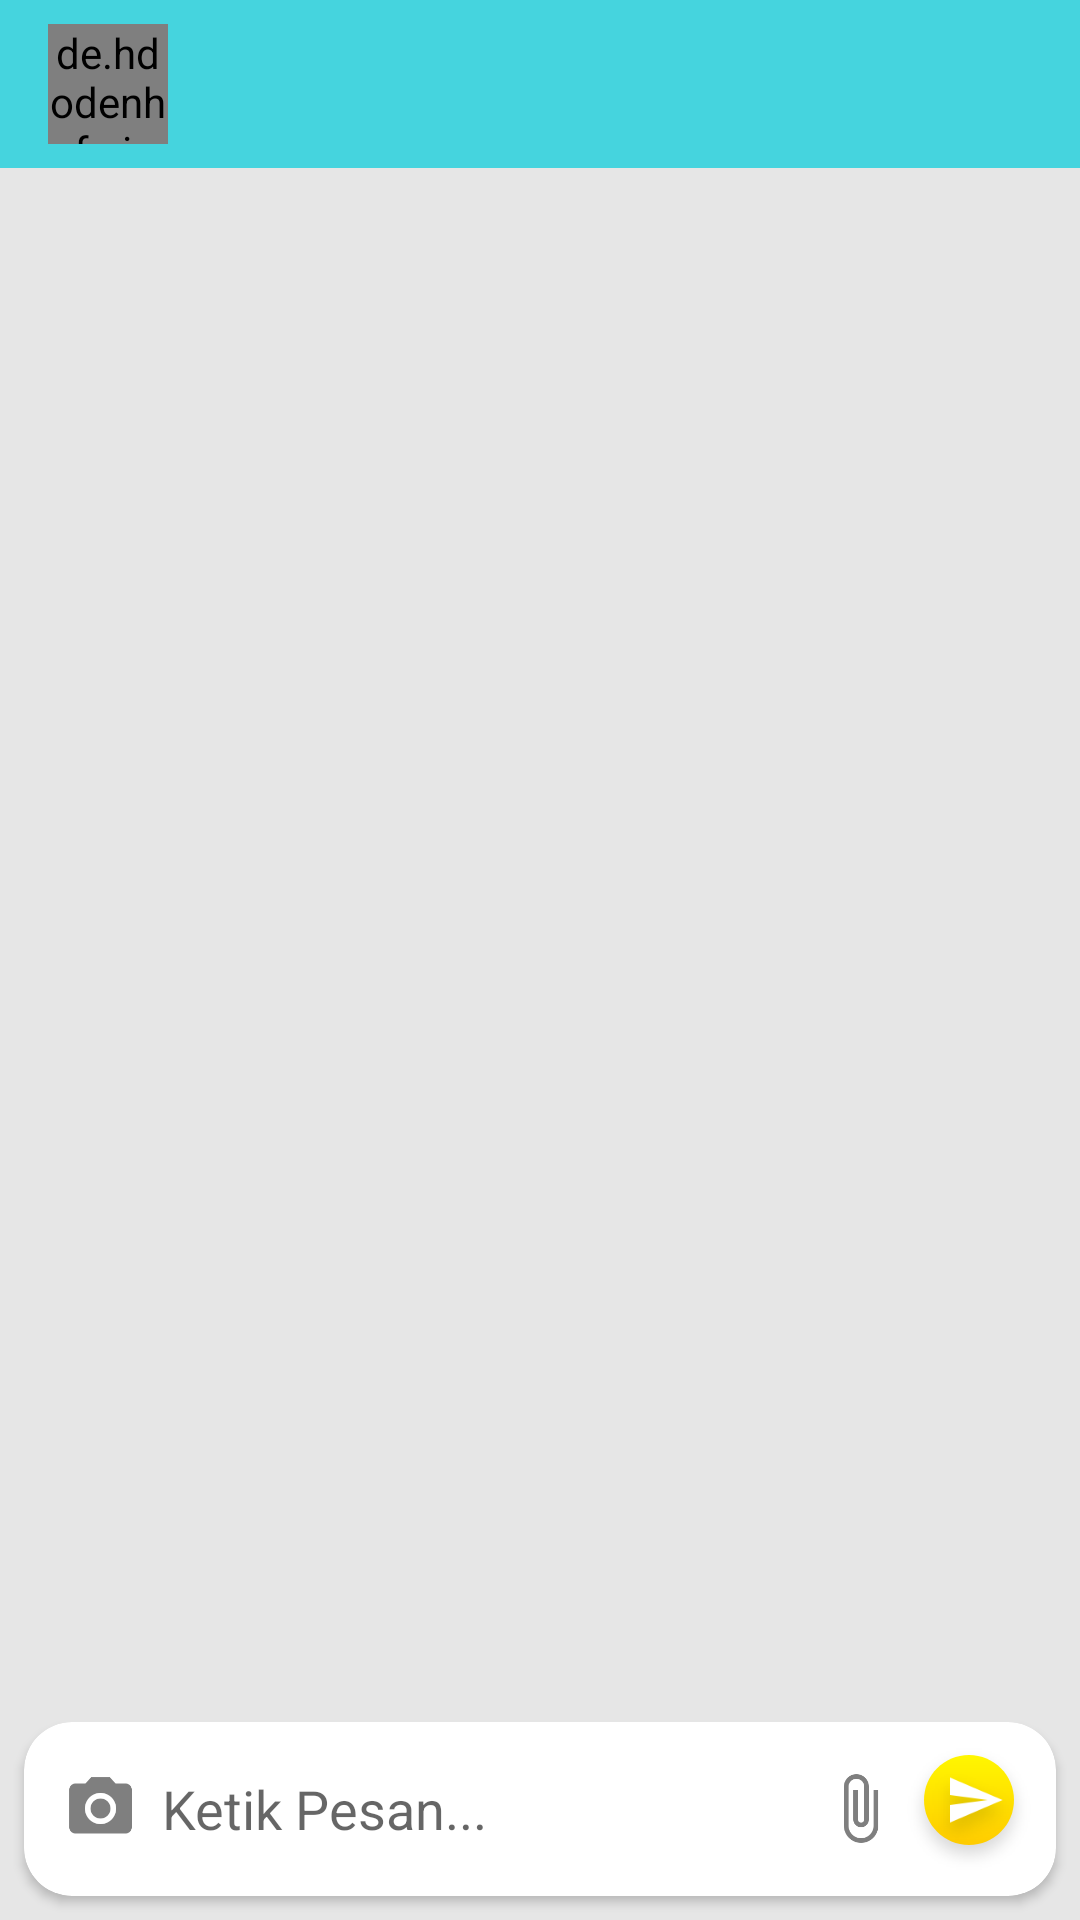

Android layout source for this screen:
<!-- AndroidManifest.xml: application theme AppTheme -->
<!-- res/layout/activity_message.xml -->
<?xml version="1.0" encoding="utf-8"?>
<RelativeLayout xmlns:android="http://schemas.android.com/apk/res/android"
    xmlns:app="http://schemas.android.com/apk/res-auto"
    xmlns:tools="http://schemas.android.com/tools"
    android:layout_width="match_parent"
    android:layout_height="match_parent"
    android:background="#e6e6e6"
    tools:context=".MessageActivity">

    <android.support.design.widget.AppBarLayout
        android:id="@+id/bar_layout"
        android:layout_width="match_parent"
        android:layout_height="wrap_content">

        <android.support.v7.widget.Toolbar
            android:id="@+id/toolbar"
            android:layout_width="match_parent"
            android:layout_height="wrap_content"
            android:background="@color/colorPrimaryDark"
            android:theme="@style/Base.ThemeOverlay.AppCompat.Dark.ActionBar"
            app:popupTheme="@style/MenuStyle">

            <de.hdodenhof.circleimageview.CircleImageView
                android:id="@+id/profile_image"
                android:layout_width="40dp"
                android:layout_height="40dp" />

            <TextView
                android:id="@+id/nama"
                android:layout_width="wrap_content"
                android:layout_height="wrap_content"
                android:layout_marginStart="25dp"
                android:textColor="#fff"
                android:textSize="18sp"
                android:textStyle="bold" />

        </android.support.v7.widget.Toolbar>

    </android.support.design.widget.AppBarLayout>

    <android.support.v7.widget.RecyclerView
        android:id="@+id/recycler_view"
        android:layout_width="match_parent"
        android:layout_height="match_parent"
        android:layout_above="@id/bottom"
        android:layout_below="@id/bar_layout" />

    <android.support.v7.widget.CardView
        android:id="@+id/bottom"
        android:layout_width="match_parent"
        android:layout_height="wrap_content"
        android:layout_alignParentBottom="true"
        android:layout_margin="8dp"
        app:cardCornerRadius="16dp">

        <RelativeLayout
            android:layout_width="match_parent"
            android:layout_height="wrap_content"
            android:layout_alignParentBottom="true"
            android:padding="5dp">

            <ImageButton
                android:id="@+id/chat_add_btn"
                android:layout_width="wrap_content"
                android:layout_height="wrap_content"
                android:layout_alignParentStart="true"
                android:layout_centerVertical="true"
                android:layout_marginStart="8dp"
                android:background="@drawable/ic_photo_camera_black_36dp"
                android:foreground="?android:attr/selectableItemBackground" />

            <Spinner
                android:id="@+id/spnTakeCamera"
                android:layout_width="wrap_content"
                android:layout_height="0dp"
                android:layout_marginTop="16dp"
                android:layout_toEndOf="@id/chat_add_btn"
                android:visibility="invisible"></Spinner>

            <EditText
                android:id="@+id/text_send"
                android:layout_width="match_parent"
                android:layout_height="wrap_content"
                android:layout_centerVertical="true"
                android:layout_marginHorizontal="8dp"
                android:layout_toStartOf="@id/btn_attach"
                android:layout_toEndOf="@id/chat_add_btn"
                android:background="@android:color/transparent"
                android:hint="Ketik Pesan..."
                android:importantForAutofill="no"
                android:inputType="textAutoComplete" />

            <TextView
                android:id="@+id/text_time"
                android:layout_width="match_parent"
                android:layout_height="wrap_content"
                android:visibility="gone" />

            <ImageButton
                android:id="@+id/btn_send"
                android:layout_width="wrap_content"
                android:layout_height="wrap_content"
                android:layout_alignParentEnd="true"
                android:layout_alignParentRight="true"
                android:background="@drawable/tombol_kirim"
                android:foreground="?android:attr/selectableItemBackground" />

            <ImageButton
                android:id="@+id/btn_attach"
                android:layout_width="wrap_content"
                android:layout_height="wrap_content"
                android:layout_centerVertical="true"
                android:layout_toLeftOf="@id/btn_send"
                android:background="@drawable/ic_attach_file_black_36dp"
                android:foreground="?android:attr/selectableItemBackground" />

        </RelativeLayout>
    </android.support.v7.widget.CardView>
</RelativeLayout>
<!-- resources referenced by this layout -->
<resources>
  <color name="colorPrimaryDark">#45D4DE</color>
  <!-- drawable ic_attach_file_black_36dp: png bitmap (drawable-hdpi, 585 bytes) -->
  <!-- drawable ic_photo_camera_black_36dp: png bitmap (drawable-hdpi, 625 bytes) -->
  <!-- drawable tombol_kirim: png bitmap (drawable-hdpi, 3052 bytes) -->
  <style name="MenuStyle" parent="android:Theme.Holo.Light.DarkActionBar">
          <item name="android:background">@android:color/white</item>
      </style>
  <style name="AppTheme" parent="Theme.AppCompat.Light.NoActionBar">
          
          <item name="colorPrimary">@color/colorPrimary</item>
          <item name="colorPrimaryDark">@color/colorPrimaryDark</item>
          <item name="colorAccent">@color/colorAccent</item>
      </style>
  <color name="colorPrimary">#79E0E7</color>
  <color name="colorAccent">#FFCC00</color>
</resources>
